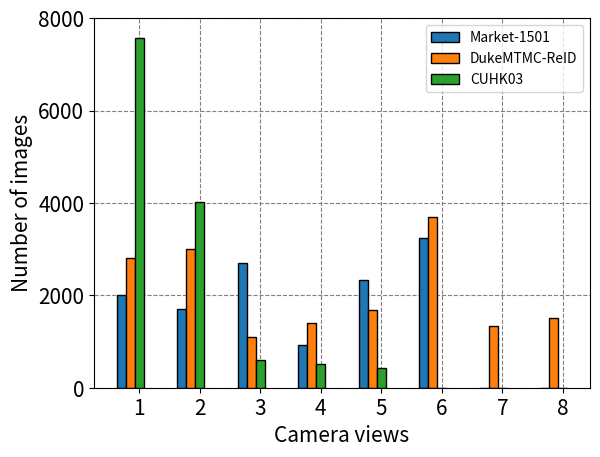

This figure's Python source:
import numpy as np
import matplotlib.pyplot as plt
import matplotlib.style as style

# style.use('seaborn-whitegrid')
# print(style.available)
N = 8
ind = np.arange(N)  # the x locations for the groups
width = 0.15  # the width of the bars
# plt.rcParams.update({'font.size': 20})
fig = plt.figure()
ax = fig.add_subplot(111)
ax.set_axisbelow(True)
ax.yaxis.grid(color='gray', linestyle='dashed')
ax.xaxis.grid(color='gray', linestyle='dashed')
# baseline = [83.49, 84.35, 85.18]
# baseline = ax.bar(ind, baseline, width, edgecolor='black')

results = {'market1501': [2017, 1709, 2707, 920, 2338, 3245, 0, 0],
           'duke': [2809, 3009, 1088, 1395, 1685, 3700, 1330, 1506],
           'cuhk03': [7566, 4020, 594, 510, 423, 0, 0, 0],
           #'viper': [316, 316, 0, 0, 0, 0, 0, 0],
           'cuhk01': [970, 970, 0, 0, 0, 0, 0, 0]}

pos1 = ax.bar(ind + width, results['market1501'], width, edgecolor='black')
pos2 = ax.bar(ind + width * 2, results['duke'], width, edgecolor='black')
pos3 = ax.bar(ind + width * 3, results['cuhk03'], width, edgecolor='black')
#pos4 = ax.bar(ind + width * 4, results['cuhk01'], width, edgecolor='black')
#pos5 = ax.bar(ind + width * 5, results['cuhk01'], width, edgecolor='black')

ax.set_ylabel('Number of images')
ax.set_xlabel('Camera views')
ax.set_xticks(ind + .3 + width)
# ax.set_xticks([])
ax.set_yticks(np.arange(0, 10000, 2000))
ax.set_ylim(0, 8000)
ax.set_xticklabels(np.arange(1, 9, 1))
ax.legend((pos1[0], pos2[0], pos3[0]),
          ('Market-1501', 'DukeMTMC-ReID', 'CUHK03',), prop={'size': 10})

for item in ([ax.title, ax.xaxis.label, ax.yaxis.label] +
             ax.get_xticklabels() + ax.get_yticklabels()):
    item.set_fontsize(15)

plt.show()
